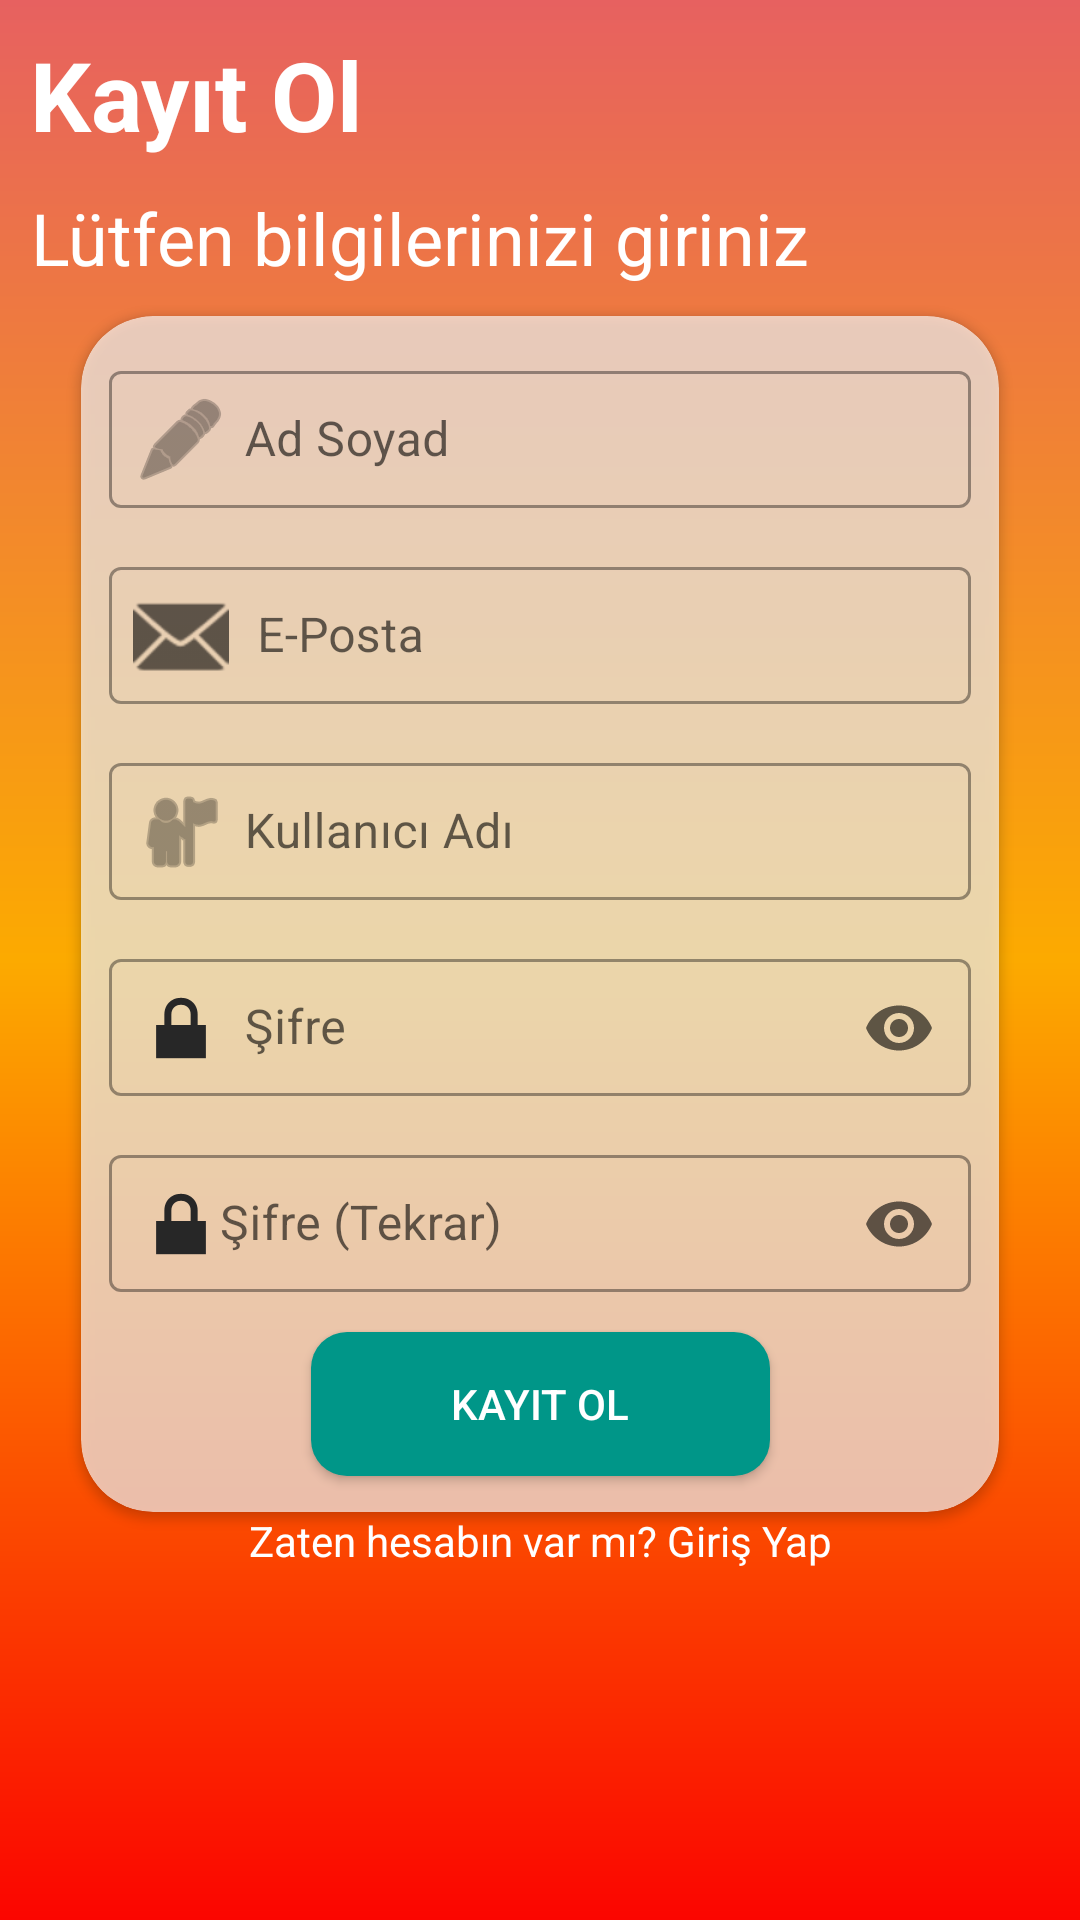

Reconstruct the res/layout file that produces this screen, plus the resources it refers to.
<!-- AndroidManifest.xml: application theme Theme.MobilProje -->
<!-- res/layout/activity_register.xml -->
<?xml version="1.0" encoding="utf-8"?>
<androidx.constraintlayout.widget.ConstraintLayout
    xmlns:android="http://schemas.android.com/apk/res/android"
    xmlns:app="http://schemas.android.com/apk/res-auto"
    android:layout_width="match_parent"
    android:layout_height="match_parent"
    android:background="@drawable/gradient_background">

    <TextView
        android:id="@+id/kayitOlTxt"
        android:layout_width="0dp"
        android:layout_height="wrap_content"
        app:layout_constraintTop_toTopOf="parent"
        app:layout_constraintStart_toStartOf="parent"
        android:text="Kayıt Ol"
        android:textSize="32sp"
        android:textStyle="bold"
        android:layout_margin="10dp"
        android:gravity="center"
        android:textColor="@color/white"
        />

    <TextView
        android:id="@+id/bilgiTxt"
        android:layout_width="0dp"
        android:layout_height="wrap_content"
        app:layout_constraintTop_toBottomOf="@id/kayitOlTxt"
        app:layout_constraintStart_toStartOf="parent"
        android:text="Lütfen bilgilerinizi giriniz"
        android:textSize="24sp"
        android:layout_margin="10dp"
        android:gravity="center"
        android:textColor="@color/white"
        />

    <androidx.cardview.widget.CardView
        android:id="@+id/kayitOlCard"
        android:layout_width="0dp"
        android:layout_height="wrap_content"
        app:cardCornerRadius="24dp"
        app:layout_constraintTop_toBottomOf="@id/bilgiTxt"
        app:layout_constraintStart_toStartOf="parent"
        app:layout_constraintEnd_toEndOf="parent"
        app:layout_constraintWidth_percent="0.85"
        android:backgroundTint="#AAFFFFFF"
        android:layout_marginTop="10dp">

        <androidx.constraintlayout.widget.ConstraintLayout
            android:id="@+id/cardConstraitLayout"
            android:layout_width="match_parent"
            android:layout_height="wrap_content">

            <com.google.android.material.textfield.TextInputLayout
                android:id="@+id/adSoyadLayout"
                android:layout_width="0dp"
                android:layout_height="wrap_content"
                app:layout_constraintTop_toTopOf="@id/cardConstraitLayout"
                app:layout_constraintStart_toStartOf="parent"
                app:layout_constraintEnd_toEndOf="parent"
                app:layout_constraintBottom_toTopOf="@id/emailLayout"
                app:layout_constraintWidth_percent="0.94"
                android:hint="        Ad Soyad"
                style="@style/Widget.MaterialComponents.TextInputLayout.OutlinedBox"
                app:startIconDrawable="@android:drawable/ic_menu_edit"
                android:layout_marginTop="12dp"
                >

                <com.google.android.material.textfield.TextInputEditText
                    android:id="@+id/adSoyadEditText"
                    android:layout_width="match_parent"
                    android:layout_height="wrap_content"
                    android:padding="12dp"
                    android:background="@null"
                    android:textColor="@color/black"
                    />
            </com.google.android.material.textfield.TextInputLayout>


            <com.google.android.material.textfield.TextInputLayout
                android:id="@+id/emailLayout"
                android:layout_width="0dp"
                android:layout_height="wrap_content"
                android:hint="         E-Posta"
                app:layout_constraintTop_toBottomOf="@id/adSoyadLayout"
                app:layout_constraintStart_toStartOf="parent"
                app:layout_constraintEnd_toEndOf="parent"
                app:layout_constraintWidth_percent="0.94"
                android:layout_marginTop="12dp"
                style="@style/Widget.MaterialComponents.TextInputLayout.OutlinedBox"
                app:startIconDrawable="@android:drawable/ic_dialog_email">

                <com.google.android.material.textfield.TextInputEditText
                    android:id="@+id/emailEditText"
                    android:layout_width="match_parent"
                    android:layout_height="wrap_content"
                    android:padding="12dp"
                    android:background="@null" />
            </com.google.android.material.textfield.TextInputLayout>


            <com.google.android.material.textfield.TextInputLayout
                android:id="@+id/kullaniciAdiLayout"
                android:layout_width="0dp"
                android:layout_height="wrap_content"
                android:hint="        Kullanıcı Adı"
                app:layout_constraintTop_toBottomOf="@id/emailLayout"
                app:layout_constraintStart_toStartOf="parent"
                app:layout_constraintEnd_toEndOf="parent"
                app:layout_constraintWidth_percent="0.94"
                android:layout_marginTop="12dp"
                style="@style/Widget.MaterialComponents.TextInputLayout.OutlinedBox"
                app:startIconDrawable="@android:drawable/ic_menu_myplaces">

                <com.google.android.material.textfield.TextInputEditText
                    android:id="@+id/kullaniciAdiEditText"
                    android:layout_width="match_parent"
                    android:layout_height="wrap_content"
                    android:padding="12dp"
                    android:background="@null" />
            </com.google.android.material.textfield.TextInputLayout>


            <com.google.android.material.textfield.TextInputLayout
                android:id="@+id/sifreLayout"
                android:layout_width="0dp"
                android:layout_height="wrap_content"
                android:hint="        Şifre"
                app:layout_constraintTop_toBottomOf="@id/kullaniciAdiLayout"
                app:layout_constraintStart_toStartOf="parent"
                app:layout_constraintEnd_toEndOf="parent"
                app:layout_constraintWidth_percent="0.94"
                android:layout_marginTop="12dp"
                style="@style/Widget.MaterialComponents.TextInputLayout.OutlinedBox"
                app:startIconDrawable="@android:drawable/ic_lock_lock"
                app:startIconTint="@color/black"
                app:endIconMode="password_toggle">

                <com.google.android.material.textfield.TextInputEditText
                    android:id="@+id/sifreEditText"
                    android:layout_width="match_parent"
                    android:layout_height="wrap_content"
                    android:inputType="textPassword"
                    android:padding="12dp"
                    android:background="@null" />
            </com.google.android.material.textfield.TextInputLayout>


            <com.google.android.material.textfield.TextInputLayout
                android:id="@+id/tekrarSifreLayout"
                android:layout_width="0dp"
                android:layout_height="wrap_content"
                android:hint="      Şifre (Tekrar)"
                app:layout_constraintTop_toBottomOf="@id/sifreLayout"
                app:layout_constraintStart_toStartOf="parent"
                app:layout_constraintEnd_toEndOf="parent"
                app:layout_constraintWidth_percent="0.94"
                android:layout_marginTop="12dp"
                style="@style/Widget.MaterialComponents.TextInputLayout.OutlinedBox"
                app:startIconDrawable="@android:drawable/ic_lock_lock"
                app:startIconTint="@color/black"
                app:endIconMode="password_toggle">

                <com.google.android.material.textfield.TextInputEditText
                    android:id="@+id/tekrarSifreEditText"
                    android:layout_width="match_parent"
                    android:layout_height="wrap_content"
                    android:inputType="textPassword"
                    android:padding="12dp"
                    android:background="@null" />
            </com.google.android.material.textfield.TextInputLayout>


            <Button
                android:id="@+id/buttonRegister"
                android:layout_width="0dp"
                android:layout_height="wrap_content"
                android:text="KAYIT OL"
                android:textColor="@color/white"
                android:background="@drawable/rounded_edittext_background"
                app:layout_constraintTop_toBottomOf="@id/tekrarSifreLayout"
                app:layout_constraintStart_toStartOf="parent"
                app:layout_constraintEnd_toEndOf="parent"
                app:layout_constraintBottom_toBottomOf="@id/cardConstraitLayout"
                android:layout_marginTop="12dp"
                android:layout_marginBottom="12dp"
                app:layout_constraintWidth_percent="0.5"
                />

        </androidx.constraintlayout.widget.ConstraintLayout>
    </androidx.cardview.widget.CardView>

    <TextView
        android:id="@+id/goToLoginText"
        android:layout_width="0dp"
        android:layout_height="0dp"
        android:text="Zaten hesabın var mı? Giriş Yap"
        android:textColor="@android:color/white"
        android:textSize="14sp"
        app:layout_constraintTop_toBottomOf="@id/kayitOlCard"
        app:layout_constraintEnd_toEndOf="parent"
        app:layout_constraintStart_toStartOf="parent"
        app:layout_constraintBottom_toBottomOf="parent"
        app:layout_constraintHeight_percent="0.03"
        app:layout_constraintVertical_bias="0"
        android:gravity="center"/>

</androidx.constraintlayout.widget.ConstraintLayout>
<!-- resources referenced by this layout -->
<resources>
  <color name="black">#272727</color>
  <color name="white">#FFFFFFFF</color>
  <!-- drawable gradient_background (drawable) -->
  <?xml version="1.0" encoding="utf-8"?>
  <shape xmlns:android="http://schemas.android.com/apk/res/android" android:shape="rectangle">
  
      <gradient
          android:startColor="#e76160"
          android:centerColor="#fcaa00"
          android:endColor="#fb0500"
          android:angle="145"/>
  </shape>
  <!-- drawable rounded_edittext_background (drawable) -->
  <?xml version="1.0" encoding="utf-8"?>
  <shape xmlns:android="http://schemas.android.com/apk/res/android"
      android:shape="rectangle">
  
      
      <solid android:color="#009688" />
  
      
      <corners android:radius="12dp" />
  
      
      <padding
          android:bottom="10dp"
          android:left="10dp"
          android:right="10dp"
          android:top="10dp" />
  </shape>
  <style name="Theme.MobilProje" parent="Base.Theme.MobilProje" />
  <style name="Base.Theme.MobilProje" parent="Theme.MaterialComponents.DayNight.NoActionBar">
          
          
      </style>
</resources>
